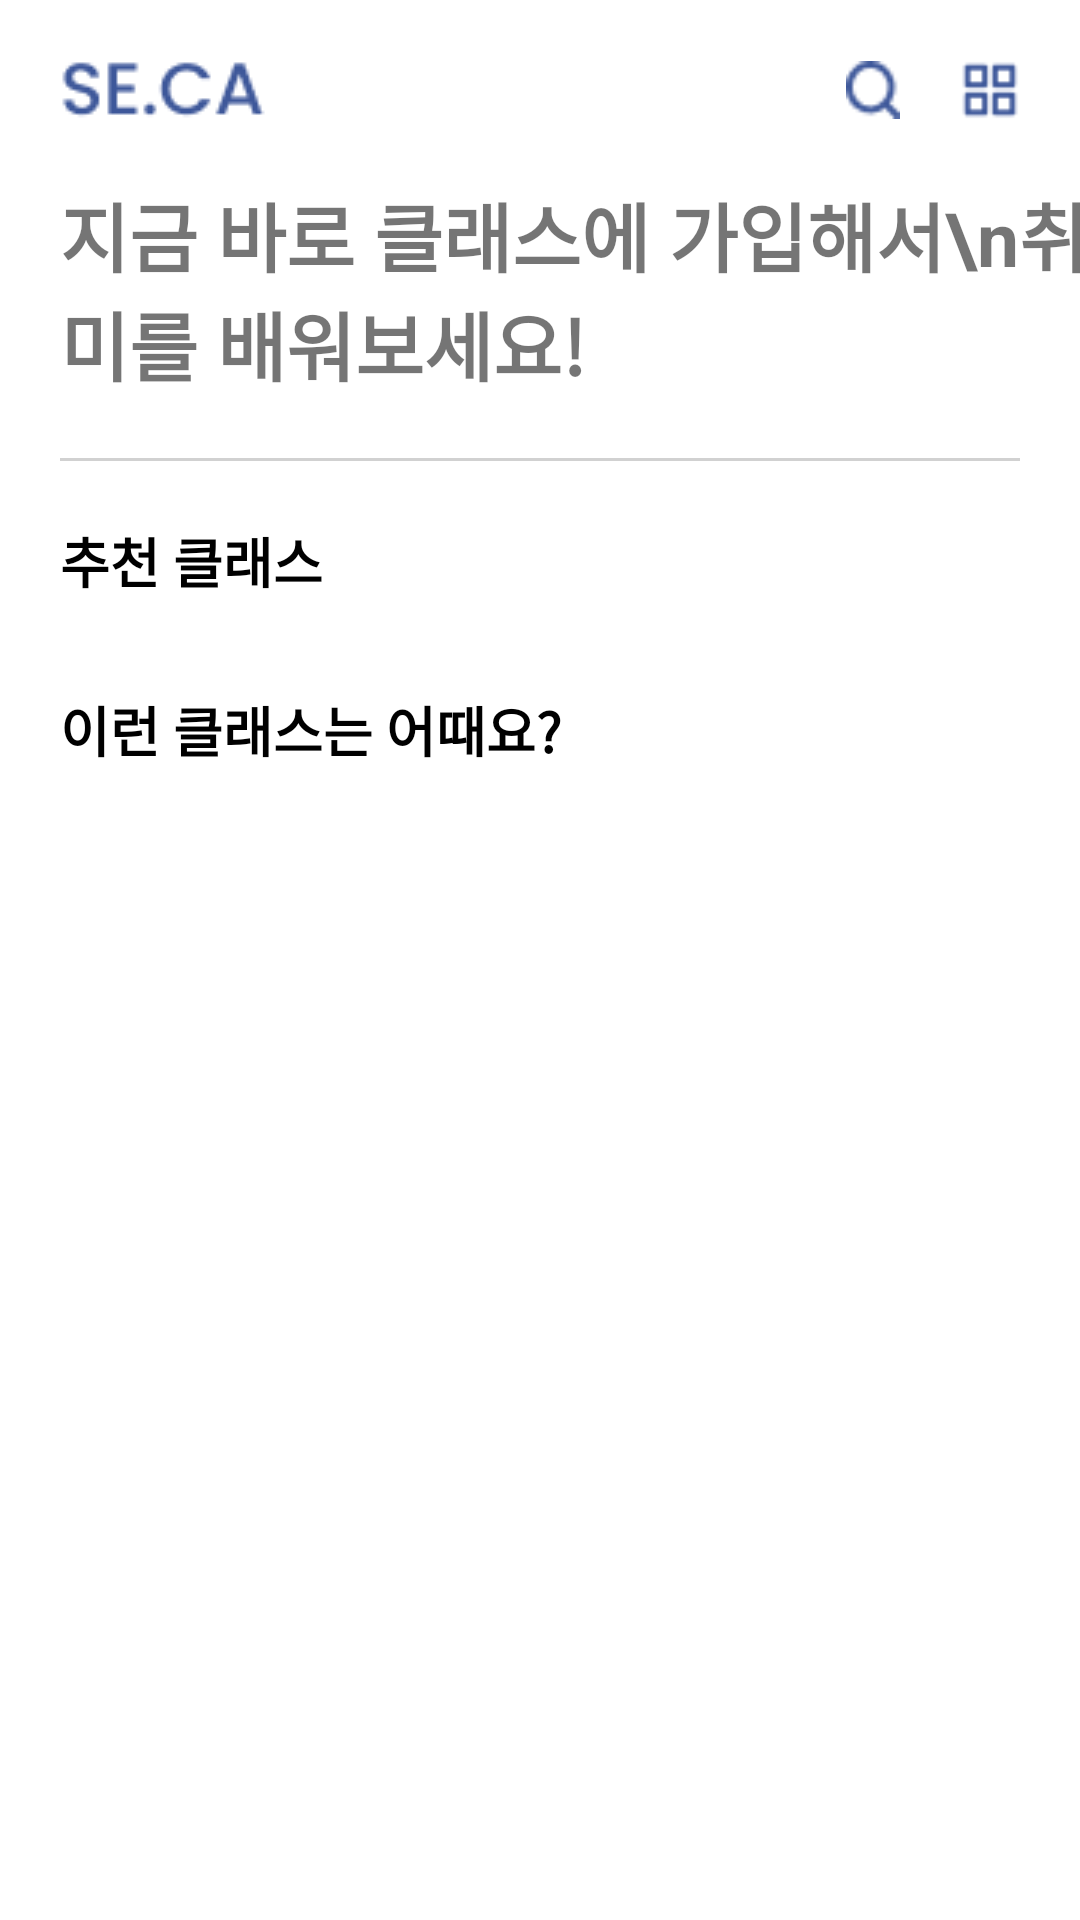

Layout XML and referenced resources for this Android screen:
<!-- AndroidManifest.xml: application theme Theme.Seniorcafe -->
<!-- res/layout/fragment_lesson.xml -->
<?xml version="1.0" encoding="utf-8"?>
<ScrollView xmlns:android="http://schemas.android.com/apk/res/android"
    xmlns:app="http://schemas.android.com/apk/res-auto"
    xmlns:tools="http://schemas.android.com/tools"
    android:layout_width="match_parent"
    android:layout_height="match_parent"
    tools:context=".LessonFragment">


    <androidx.constraintlayout.widget.ConstraintLayout
        android:layout_width="match_parent"
        android:layout_height="wrap_content">

        <ImageView
            android:layout_width="wrap_content"
            android:layout_height="20dp"
            android:layout_marginStart="20dp"
            android:scaleType="centerCrop"
            android:src="@drawable/logo"
            app:layout_constraintStart_toStartOf="parent"
            app:layout_constraintTop_toTopOf="@id/ic_search" />

        <ImageView
            android:id="@+id/ic_search"
            android:layout_width="18dp"
            android:layout_height="20dp"
            android:layout_marginTop="20dp"
            android:layout_marginEnd="20dp"
            android:layout_marginRight="20dp"
            android:src="@drawable/ic_search"
            app:layout_constraintEnd_toStartOf="@id/ic_category"
            app:layout_constraintTop_toTopOf="parent" />

        <ImageView
            android:id="@+id/ic_category"
            android:layout_width="20dp"
            android:layout_height="20dp"
            android:layout_marginEnd="20dp"
            android:src="@drawable/ic_category"
            app:layout_constraintEnd_toEndOf="parent"
            app:layout_constraintTop_toTopOf="@id/ic_search" />


        
        
        
        
        
        
        
        
        
        

        <TextView
            android:id="@+id/lesson_title_tv"
            android:layout_width="wrap_content"
            android:layout_height="wrap_content"
            android:layout_marginStart="20dp"
            android:layout_marginTop="20dp"
            android:text="지금 바로 클래스에 가입해서\n취미를 배워보세요!"
            android:textSize="25sp"
            android:textStyle="bold"
            app:layout_constraintStart_toStartOf="parent"
            app:layout_constraintTop_toBottomOf="@id/ic_search" />

        <View
            android:id="@+id/lesson_line"
            android:layout_width="match_parent"
            android:layout_height="1dp"
            android:layout_marginStart="20dp"
            android:layout_marginTop="20dp"
            android:layout_marginEnd="20dp"
            android:background="@color/grey"
            app:layout_constraintStart_toStartOf="parent"
            app:layout_constraintTop_toBottomOf="@id/lesson_title_tv" />

        <TextView
            android:id="@+id/today_lesson_title_tv"
            android:layout_width="wrap_content"
            android:layout_height="wrap_content"
            android:layout_marginStart="20dp"
            android:layout_marginTop="20dp"
            android:text="추천 클래스"
            android:textColor="@color/black"
            android:textSize="18sp"
            android:textStyle="bold"
            app:layout_constraintStart_toStartOf="parent"
            app:layout_constraintTop_toBottomOf="@id/lesson_line" />

        <androidx.recyclerview.widget.RecyclerView
            android:id="@+id/today_lesson_rv"
            android:layout_width="match_parent"
            android:layout_height="0dp"
            android:layout_marginTop="10dp"
            android:orientation="horizontal"
            app:layoutManager="androidx.recyclerview.widget.LinearLayoutManager"
            app:layout_constraintTop_toBottomOf="@id/today_lesson_title_tv"
            tools:listitem="@layout/item_today_lesson" />

        <TextView
            android:id="@+id/other_lesson_title_tv"
            android:layout_width="wrap_content"
            android:layout_height="wrap_content"
            android:layout_marginStart="20dp"
            android:layout_marginTop="20dp"
            android:text="이런 클래스는 어때요?"
            android:textColor="@color/black"
            android:textSize="18sp"
            android:textStyle="bold"
            app:layout_constraintStart_toStartOf="parent"
            app:layout_constraintTop_toBottomOf="@id/today_lesson_rv" />

        <androidx.recyclerview.widget.RecyclerView
            android:id="@+id/home_other_lesson_rv"
            android:layout_width="wrap_content"
            android:layout_height="0dp"
            android:layout_marginTop="10dp"
            android:layout_marginEnd="20dp"
            android:nestedScrollingEnabled="true"
            android:orientation="vertical"
            app:layoutManager="androidx.recyclerview.widget.GridLayoutManager"
            app:layout_constraintEnd_toEndOf="parent"
            app:layout_constraintStart_toStartOf="parent"
            app:layout_constraintTop_toBottomOf="@id/other_lesson_title_tv"
            app:spanCount="2"
            tools:listitem="@layout/item_today_lesson" />


    </androidx.constraintlayout.widget.ConstraintLayout>


</ScrollView>
<!-- res/layout/item_today_lesson.xml (included above) -->
<?xml version="1.0" encoding="utf-8"?>
<androidx.constraintlayout.widget.ConstraintLayout xmlns:android="http://schemas.android.com/apk/res/android"
    xmlns:app="http://schemas.android.com/apk/res-auto"
    android:layout_width="wrap_content"
    android:layout_height="wrap_content"
    android:layout_marginLeft="20dp">


    <androidx.cardview.widget.CardView
        android:id="@+id/item_lesson_cover_img_cardView"
        android:layout_width="350dp"
        android:layout_height="350dp"
        app:cardCornerRadius="10dp"
        app:cardElevation="0dp"
        app:layout_constraintStart_toStartOf="parent"
        app:layout_constraintTop_toTopOf="parent">

        <ImageView
            android:id="@+id/item_lesson_cover_img_iv"
            android:layout_width="match_parent"
            android:layout_height="match_parent"
            android:background="@color/grey"
            android:scaleType="centerCrop"
            android:src="@drawable/senior1" />


    </androidx.cardview.widget.CardView>

    <TextView
        android:id="@+id/item_lesson_badge_img_iv"
        android:layout_width="70dp"
        android:layout_height="20dp"
        android:layout_marginEnd="10dp"
        android:layout_marginBottom="10dp"
        android:background="@drawable/background_lesson"
        android:gravity="center"
        android:text="운동/스포츠"
        android:textColor="@color/white"
        android:textSize="10sp"
        android:textStyle="bold"
        app:layout_constraintBottom_toBottomOf="@id/item_lesson_cover_img_cardView"
        app:layout_constraintEnd_toEndOf="parent" />

    <TextView
        android:id="@+id/item_lesson_title_tv"
        android:layout_width="wrap_content"
        android:layout_height="wrap_content"
        android:layout_marginTop="10dp"
        android:maxWidth="350dp"
        android:maxLines="1"
        android:text="멋진 인물사진은 어떻게 찍는가 - 한달완성"
        android:textColor="@color/black"
        android:textSize="20sp"
        app:layout_constraintStart_toStartOf="@id/item_lesson_cover_img_cardView"
        app:layout_constraintTop_toBottomOf="@id/item_lesson_cover_img_cardView" />

    <TextView
        android:id="@+id/item_lesson_teacher_tv"
        android:layout_width="wrap_content"
        android:layout_height="wrap_content"
        android:layout_marginTop="3dp"
        android:text="Mr.PhotoMan"
        android:textColor="#a8a8a8"
        android:textSize="15sp"
        app:layout_constraintStart_toStartOf="@id/item_lesson_cover_img_cardView"
        app:layout_constraintTop_toBottomOf="@id/item_lesson_title_tv" />

</androidx.constraintlayout.widget.ConstraintLayout>
<!-- resources referenced by this layout -->
<resources>
  <color name="black">#FF000000</color>
  <color name="grey">#FFD1D1D1</color>
  <color name="white">#FFFFFFFF</color>
  <!-- drawable background_lesson (drawable) -->
  <?xml version="1.0" encoding="utf-8"?>
  <shape xmlns:android="http://schemas.android.com/apk/res/android">
      <solid android:color="#FDE9DD"/>
      <corners android:radius="12dp"/>
  </shape>
  <!-- drawable ic_category: png bitmap (drawable, 467 bytes) -->
  <!-- drawable ic_search: png bitmap (drawable, 527 bytes) -->
  <!-- drawable logo: png bitmap (drawable, 1446 bytes) -->
  <style name="Theme.Seniorcafe" parent="Theme.MaterialComponents.DayNight.NoActionBar">
          
          <item name="colorPrimary">@color/purple_500</item>
          <item name="colorPrimaryVariant">@color/purple_700</item>
          <item name="colorOnPrimary">@color/white</item>
          
          <item name="colorSecondary">@color/teal_200</item>
          <item name="colorSecondaryVariant">@color/teal_700</item>
          <item name="colorOnSecondary">@color/black</item>
          
          <item name="android:statusBarColor">?attr/colorPrimaryVariant</item>
          
      </style>
  <color name="purple_500">#FF6200EE</color>
  <color name="purple_700">#FF3700B3</color>
  <color name="teal_200">#FF03DAC5</color>
  <color name="teal_700">#FF018786</color>
</resources>
